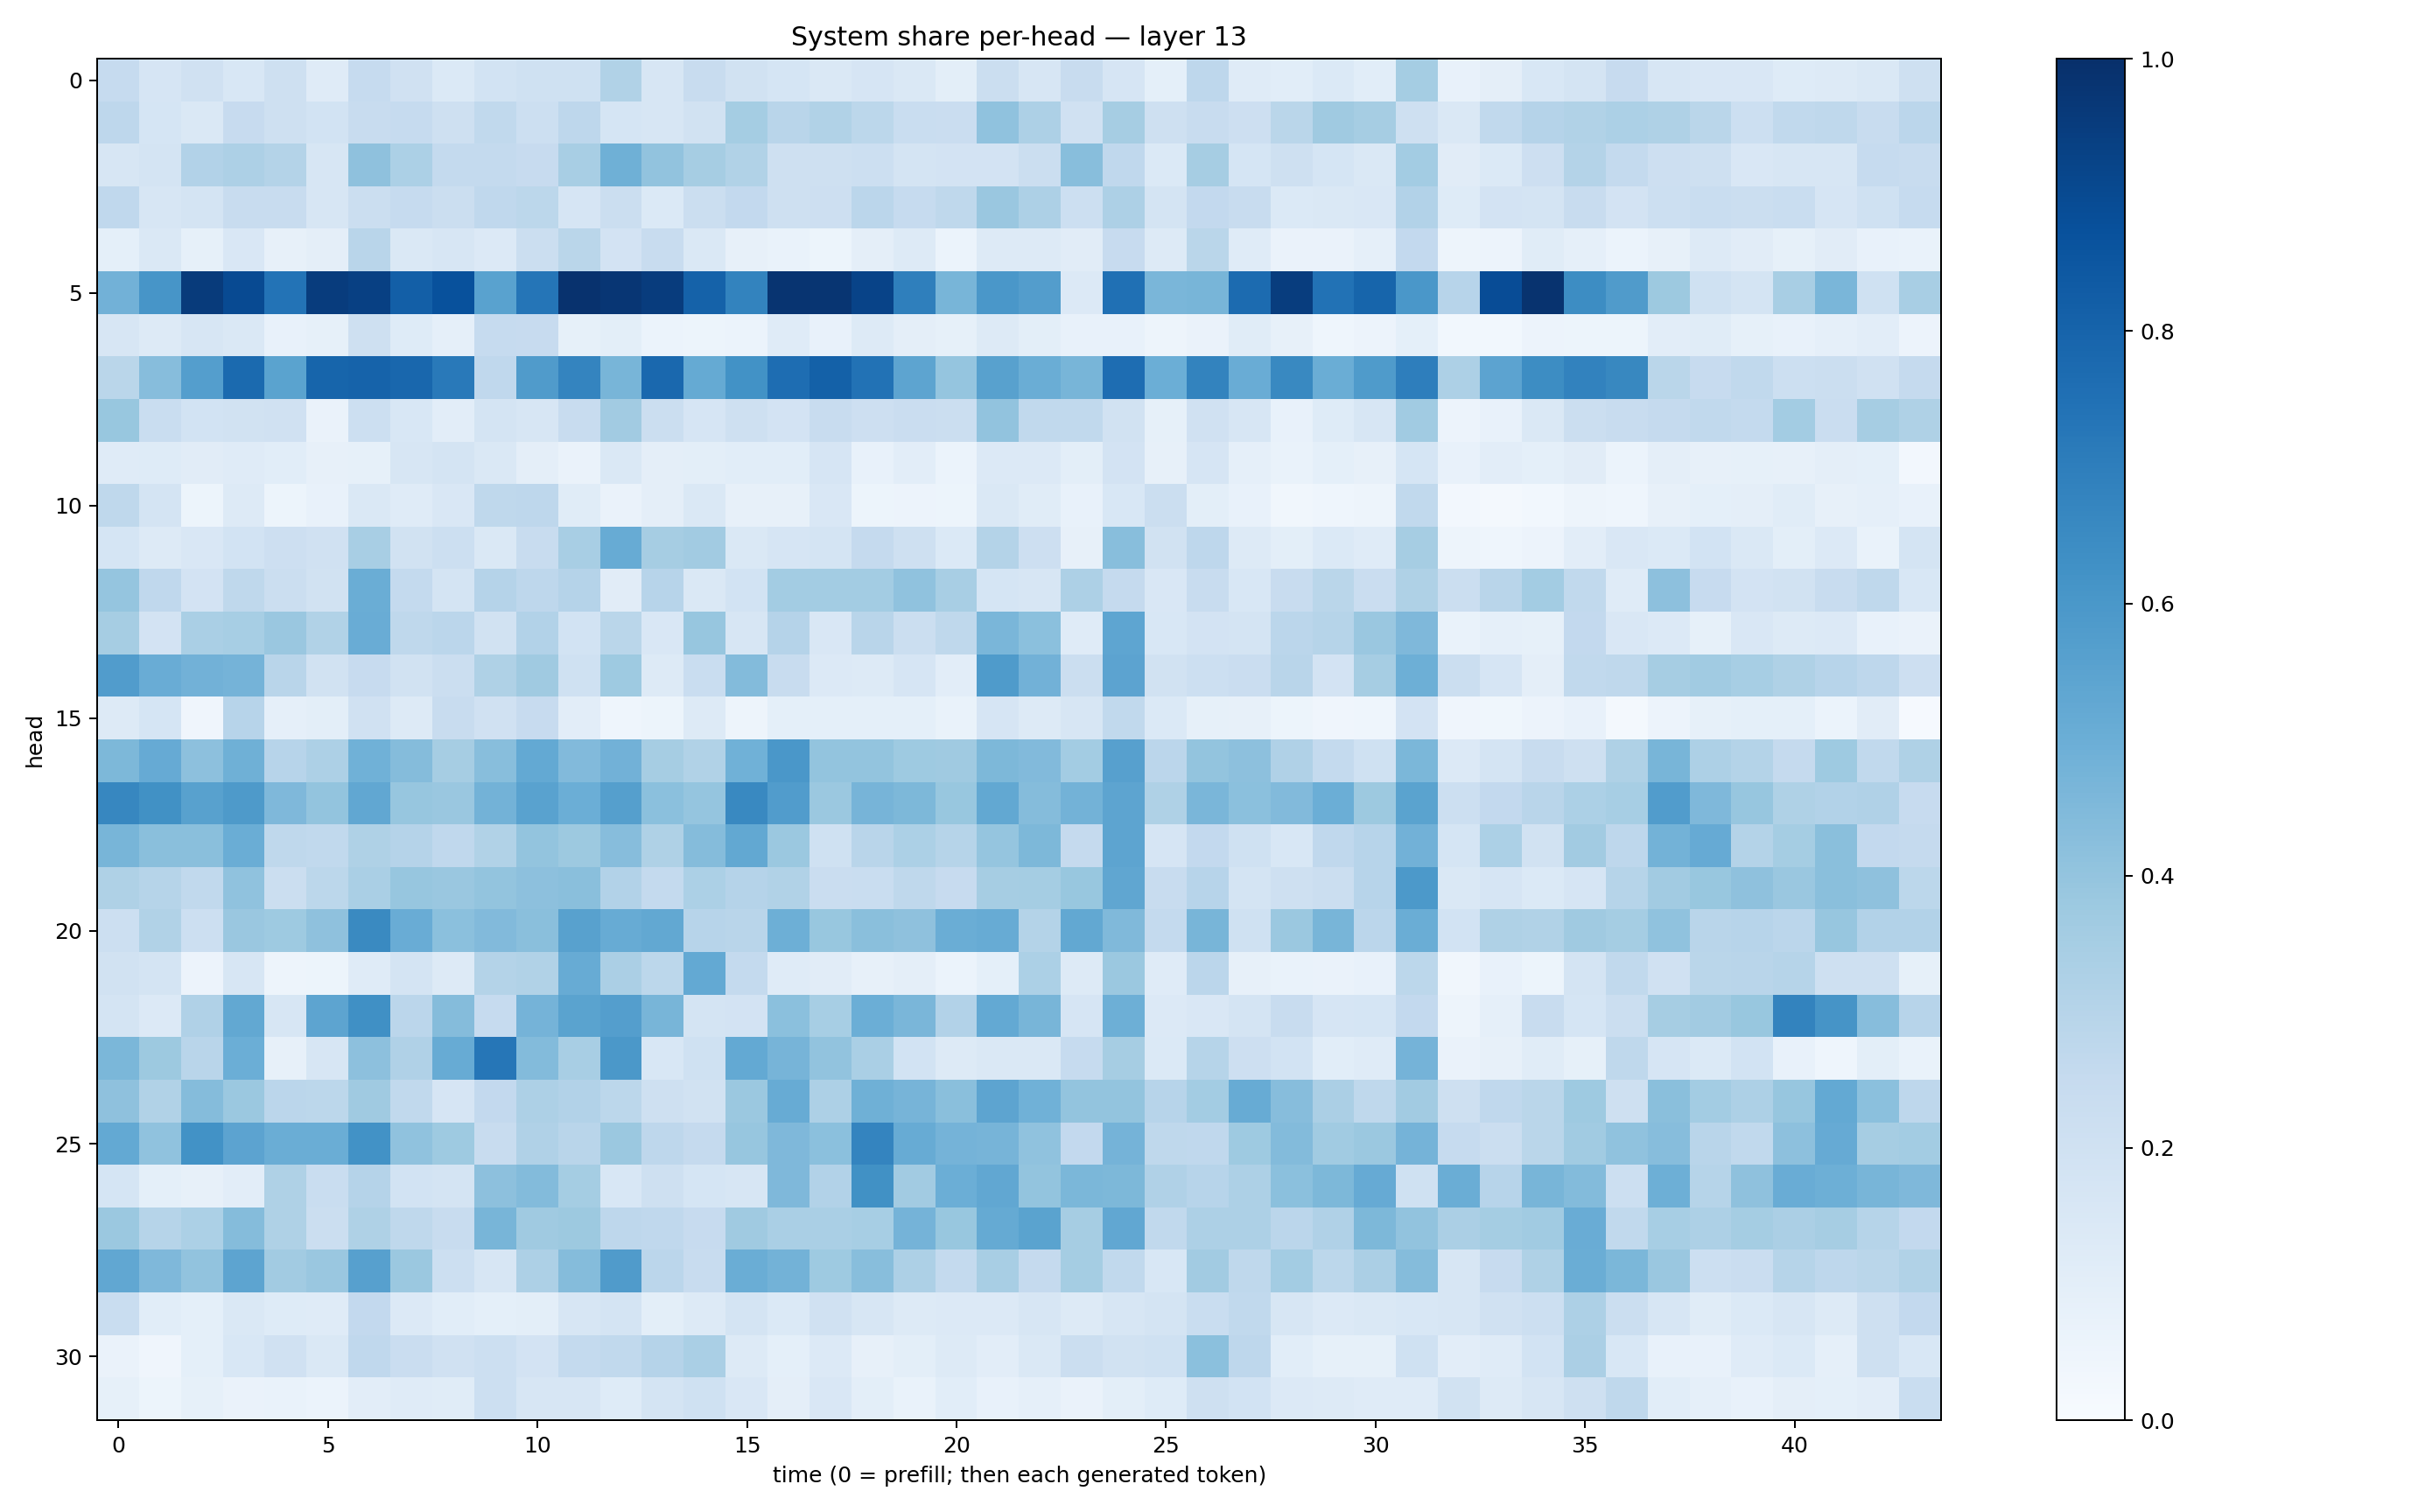

The data file committed next to this chart (first rows):
0.24616297, 0.16615106, 0.19753128, 0.15513502, 0.2088096, 0.118550085, 0.24823871, 0.196289, 0.14055362, 0.18580262, 0.19952124, 0.20163916, 0.31381086, 0.16163674, 0.24203435, 0.1902983, 0.16832486, 0.14250703, 0.1677856, 0.14326425, 0.10021557, 0.22323477, 0.16031349, 0.23763944
0.2771, 0.1683, 0.1441, 0.2456, 0.2041, 0.1844, 0.2347, 0.2469, 0.2087, 0.2622, 0.2184, 0.2763, 0.1701, 0.1591, 0.1896, 0.3542, 0.2921, 0.3156, 0.2777, 0.231, 0.2293, 0.4092, 0.3276, 0.1991
0.164, 0.1762, 0.3109, 0.3279, 0.3063, 0.1612, 0.4121, 0.3288, 0.2543, 0.2548, 0.2451, 0.3422, 0.4919, 0.4024, 0.3507, 0.3152, 0.204, 0.2055, 0.2179, 0.1733, 0.1835, 0.183, 0.2195, 0.4262
0.2686, 0.1633, 0.1767, 0.2412, 0.2355, 0.1591, 0.2207, 0.2469, 0.2197, 0.2664, 0.2795, 0.167, 0.222, 0.1402, 0.2245, 0.261, 0.2043, 0.2138, 0.2835, 0.2486, 0.2698, 0.3842, 0.3244, 0.2165
0.09172, 0.1442, 0.08502, 0.1491, 0.08143, 0.09544, 0.2915, 0.1414, 0.1595, 0.1348, 0.221, 0.2859, 0.1808, 0.2395, 0.1473, 0.07895, 0.06991, 0.0532, 0.09445, 0.1263, 0.06041, 0.1316, 0.1313, 0.1133
0.4817, 0.6067, 0.9561, 0.8952, 0.7415, 0.9525, 0.9374, 0.8197, 0.8729, 0.5539, 0.733, 0.9915, 0.9733, 0.9494, 0.807, 0.6759, 0.9843, 0.9789, 0.9251, 0.6946, 0.4669, 0.5977, 0.5727, 0.133
0.158, 0.1323, 0.1621, 0.1422, 0.07676, 0.08272, 0.2041, 0.1242, 0.08905, 0.2466, 0.2459, 0.08329, 0.09812, 0.05929, 0.0519, 0.06204, 0.1183, 0.07768, 0.129, 0.09526, 0.08541, 0.1299, 0.0998, 0.07382
0.288, 0.4334, 0.5692, 0.7767, 0.5477, 0.796, 0.8009, 0.7857, 0.7176, 0.266, 0.5809, 0.6722, 0.465, 0.7813, 0.5188, 0.6248, 0.7625, 0.8122, 0.7426, 0.5407, 0.3967, 0.5556, 0.5036, 0.4663
0.3869, 0.2336, 0.1874, 0.1945, 0.1983, 0.06511, 0.2176, 0.1551, 0.1042, 0.1775, 0.1602, 0.2369, 0.3632, 0.226, 0.1657, 0.2058, 0.1807, 0.2369, 0.2122, 0.23, 0.2256, 0.4043, 0.2637, 0.2617
0.1182, 0.1245, 0.1117, 0.1191, 0.1075, 0.0813, 0.0847, 0.1639, 0.173, 0.1417, 0.09425, 0.06352, 0.1412, 0.09713, 0.09776, 0.1094, 0.107, 0.1666, 0.0745, 0.1021, 0.06058, 0.1346, 0.1358, 0.09959
0.2713, 0.1784, 0.0511, 0.1317, 0.05168, 0.07041, 0.1452, 0.1179, 0.1522, 0.2717, 0.2767, 0.1152, 0.06638, 0.09581, 0.1472, 0.08047, 0.07915, 0.1502, 0.05418, 0.05664, 0.05184, 0.1461, 0.1161, 0.07234
0.1684, 0.1254, 0.1495, 0.185, 0.2134, 0.197, 0.3422, 0.193, 0.2153, 0.1444, 0.2411, 0.3433, 0.5103, 0.349, 0.3623, 0.1461, 0.1673, 0.1775, 0.2502, 0.2094, 0.1375, 0.3084, 0.2136, 0.08045
0.3972, 0.269, 0.1818, 0.2729, 0.2201, 0.1935, 0.5029, 0.2566, 0.1785, 0.3015, 0.2759, 0.301, 0.1129, 0.2964, 0.1408, 0.1871, 0.3586, 0.358, 0.3555, 0.4099, 0.3423, 0.1717, 0.1585, 0.3273
0.3515, 0.1809, 0.3384, 0.3468, 0.3851, 0.3143, 0.5066, 0.2716, 0.2849, 0.1935, 0.3107, 0.187, 0.2866, 0.1523, 0.3941, 0.1573, 0.3013, 0.1492, 0.2907, 0.2216, 0.2712, 0.4646, 0.4198, 0.1198
0.5768, 0.5076, 0.4828, 0.4759, 0.291, 0.1899, 0.2454, 0.1932, 0.2232, 0.3225, 0.3677, 0.2011, 0.373, 0.1328, 0.2313, 0.4377, 0.2379, 0.1338, 0.1267, 0.1667, 0.1051, 0.583, 0.4805, 0.222
0.1276, 0.1714, 0.04277, 0.2966, 0.0878, 0.1009, 0.1967, 0.1272, 0.2411, 0.1967, 0.243, 0.1038, 0.04335, 0.05456, 0.1306, 0.04945, 0.0933, 0.09246, 0.0911, 0.09351, 0.06851, 0.165, 0.1251, 0.1639
0.4555, 0.5146, 0.4148, 0.4903, 0.2953, 0.3267, 0.4852, 0.4347, 0.3503, 0.4276, 0.5206, 0.4434, 0.4829, 0.3494, 0.3156, 0.4848, 0.6007, 0.3999, 0.3996, 0.3723, 0.3677, 0.456, 0.4419, 0.3562
0.6656, 0.6275, 0.5578, 0.5875, 0.453, 0.4, 0.5311, 0.3915, 0.3839, 0.4767, 0.5533, 0.4977, 0.5644, 0.4218, 0.3976, 0.6601, 0.5775, 0.3792, 0.4706, 0.4553, 0.3867, 0.5256, 0.4366, 0.479
0.4686, 0.4223, 0.4235, 0.5005, 0.2724, 0.2625, 0.321, 0.3037, 0.2677, 0.3162, 0.3986, 0.3776, 0.433, 0.3237, 0.4359, 0.5268, 0.3803, 0.2, 0.2908, 0.3312, 0.2977, 0.3961, 0.4568, 0.2512
0.3227, 0.2989, 0.2617, 0.4097, 0.226, 0.281, 0.3374, 0.3933, 0.384, 0.4017, 0.415, 0.4247, 0.3099, 0.2567, 0.329, 0.3019, 0.3158, 0.2276, 0.2341, 0.2733, 0.2458, 0.3513, 0.3535, 0.3902
0.217, 0.3131, 0.215, 0.3863, 0.3728, 0.4105, 0.6539, 0.5061, 0.4194, 0.4418, 0.4223, 0.556, 0.5108, 0.5258, 0.2968, 0.2923, 0.4949, 0.387, 0.4237, 0.4137, 0.5027, 0.5099, 0.3049, 0.524
0.1886, 0.1774, 0.05792, 0.1565, 0.05012, 0.05263, 0.1186, 0.1761, 0.128, 0.3085, 0.3147, 0.5097, 0.3344, 0.2777, 0.5233, 0.2545, 0.1207, 0.112, 0.08004, 0.0953, 0.06015, 0.09024, 0.3282, 0.1292
0.1728, 0.1349, 0.3175, 0.5248, 0.1583, 0.5417, 0.6311, 0.2851, 0.4374, 0.2465, 0.4736, 0.5504, 0.5696, 0.4657, 0.1732, 0.1835, 0.4196, 0.3457, 0.4983, 0.461, 0.3087, 0.5212, 0.4687, 0.165
0.459, 0.3759, 0.2897, 0.4974, 0.07999, 0.1622, 0.4169, 0.3197, 0.5095, 0.727, 0.441, 0.3408, 0.5947, 0.1526, 0.2007, 0.5231, 0.4715, 0.403, 0.339, 0.1855, 0.1263, 0.1429, 0.1441, 0.2482
0.4105, 0.3163, 0.4337, 0.3809, 0.2834, 0.278, 0.3687, 0.2629, 0.1676, 0.2613, 0.3267, 0.3101, 0.2804, 0.2054, 0.1918, 0.3791, 0.508, 0.3258, 0.4887, 0.4696, 0.4241, 0.5406, 0.4863, 0.3986
0.5215, 0.4081, 0.6233, 0.544, 0.5019, 0.501, 0.6232, 0.4079, 0.3718, 0.2386, 0.3172, 0.292, 0.3806, 0.2751, 0.2518, 0.3929, 0.4527, 0.4212, 0.6735, 0.5087, 0.4728, 0.4697, 0.4071, 0.2578
0.1702, 0.09241, 0.0813, 0.1039, 0.3217, 0.2317, 0.3015, 0.1864, 0.1793, 0.4171, 0.4404, 0.3521, 0.1548, 0.2046, 0.1689, 0.1592, 0.4507, 0.3111, 0.627, 0.3625, 0.4984, 0.5291, 0.3992, 0.4605
0.3794, 0.2977, 0.3316, 0.4352, 0.3237, 0.2191, 0.324, 0.2698, 0.2399, 0.4683, 0.3696, 0.3779, 0.2773, 0.2672, 0.2458, 0.3683, 0.336, 0.3364, 0.3453, 0.4737, 0.3883, 0.5166, 0.5495, 0.3489
0.5278, 0.451, 0.4049, 0.5419, 0.3627, 0.3844, 0.5617, 0.3796, 0.2169, 0.1585, 0.325, 0.4361, 0.5786, 0.2826, 0.2417, 0.5017, 0.4795, 0.3743, 0.4284, 0.3276, 0.2576, 0.3429, 0.2516, 0.3554
0.2343, 0.1057, 0.09134, 0.1418, 0.1223, 0.1201, 0.2613, 0.1349, 0.1061, 0.09056, 0.1004, 0.1568, 0.1724, 0.09967, 0.1283, 0.1755, 0.1406, 0.1973, 0.1578, 0.1318, 0.1365, 0.134, 0.1613, 0.1257
0.06439, 0.04241, 0.09348, 0.1526, 0.1992, 0.1463, 0.2663, 0.2303, 0.1959, 0.217, 0.1821, 0.2562, 0.264, 0.3035, 0.3384, 0.1274, 0.09035, 0.1361, 0.08104, 0.09799, 0.1316, 0.1041, 0.1456, 0.2221
0.08426, 0.05191, 0.08473, 0.06364, 0.06781, 0.05955, 0.1037, 0.1174, 0.1159, 0.2164, 0.1597, 0.1614, 0.1232, 0.1784, 0.201, 0.1507, 0.09712, 0.1495, 0.09846, 0.06657, 0.1073, 0.07121, 0.08651, 0.06556
